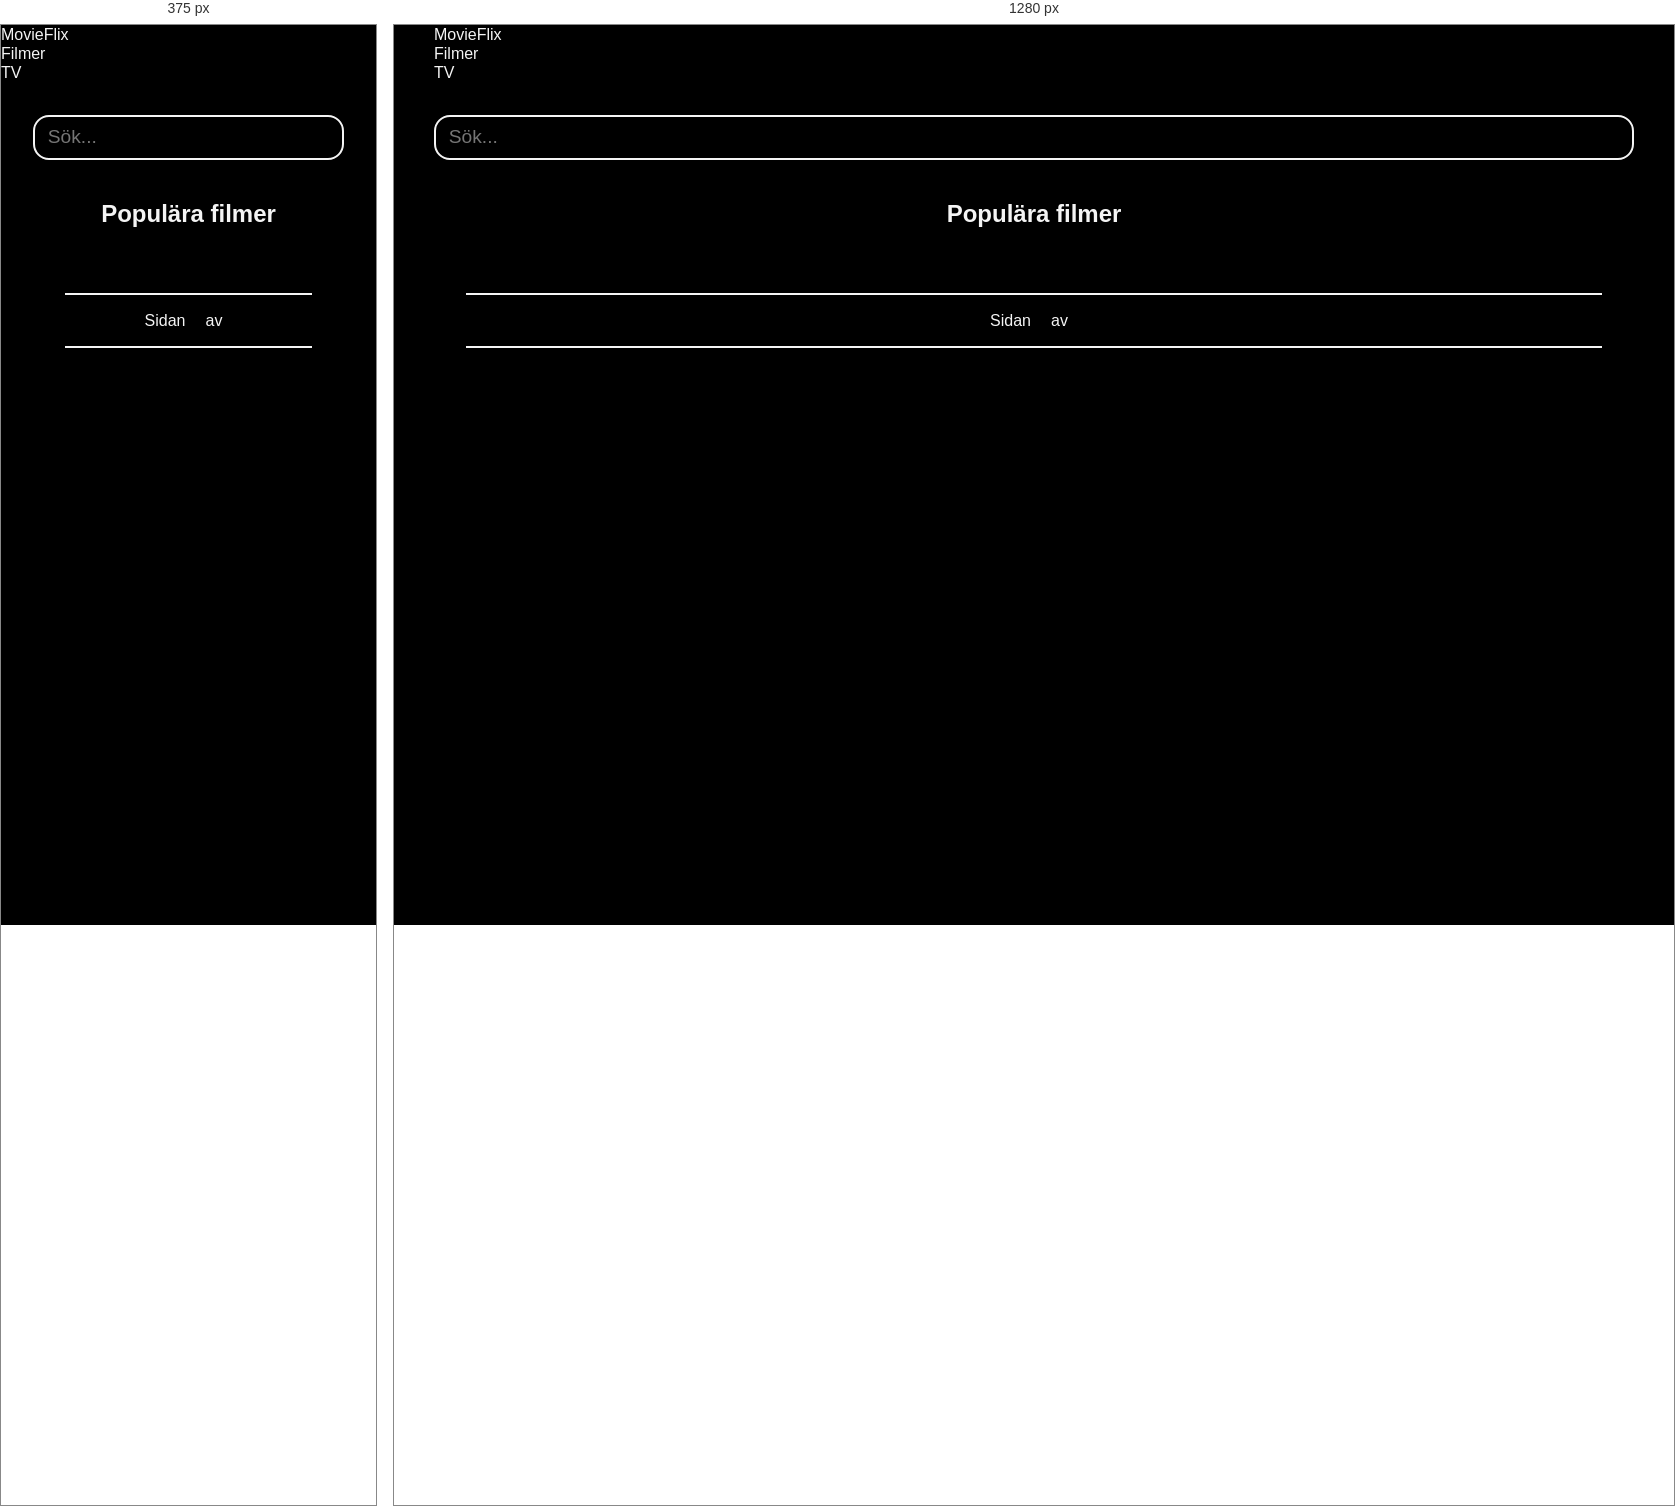
Rendered at 375 px and 1280 px, left to right.

<!-- file: movies.html -->
<!DOCTYPE html>
<html lang="en">
  <head>
    <meta charset="UTF-8" />
    <meta name="viewport" content="width=device-width, initial-scale=1.0" />
    <link rel="stylesheet" href="./movies.css" />
    <script
      src="https://kit.fontawesome.com/55174c58a9.js"
      crossorigin="anonymous"></script>
    <script type="module" src="./movies.js"></script>
    <title>MovieFlix | Filmer</title>
  </head>
  <body>
    <header>
      <div class="container">
        <div class="logo"><a href="../../index.html">MovieFlix</a></div>
        <nav>
          <ul>
            <li>
              <a class="active" href="./movies.html">Filmer</a>
            </li>
            <li>
              <a href="../shows/shows.html">TV</a>
            </li>
          </ul>
        </nav>
      </div>
    </header>
    <main>
      <section id="app-root" class="container">
        <form id="searchForm" method="post">
          <div class="search">
            <input
              type="text"
              name="searchInput"
              id="searchInput"
              placeholder="Sök..." />
            <i class="fa-regular fa-magnifying-glass"></i>
          </div>
        </form>

        <h2>Populära filmer</h2>

        <section class="pagination">
          <div>
            <span class="pagination-btn" id="gotoFirst"
              ><i class="fa-solid fa-backward"></i></span
            ><span class="pagination-btn" id="gotoPrevious"
              ><i class="fa-solid fa-caret-left"></i
            ></span>
            <span>Sidan</span>
            <span id="pageNo"></span>
            <span>av</span>
            <span id="pages"></span>
            <span class="pagination-btn" id="gotoNext"
              ><i class="fa-solid fa-caret-right"></i></span
            ><span class="pagination-btn" id="gotoLast"
              ><i class="fa-sharp fa-solid fa-forward"></i
            ></span>
          </div>
        </section>

        <div id="top-movies" class="grid">
          <!-- Movies here... -->
        </div>
      </section>
    </main>
  </body>
</html>


/* @media block from site.css */
@media (min-width: 768px) {
  #details .details-top {
    flex-direction: row;
  }
}